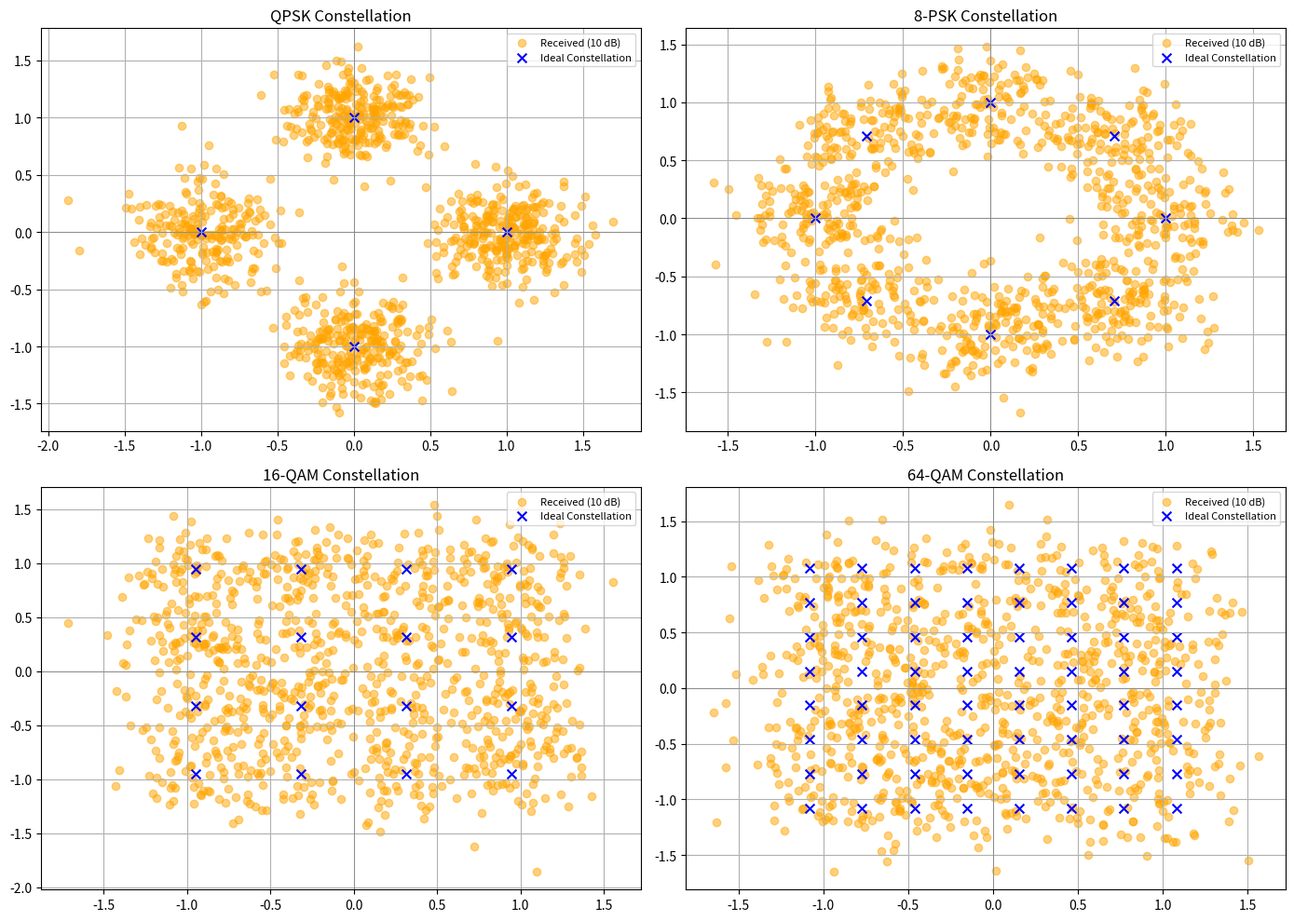
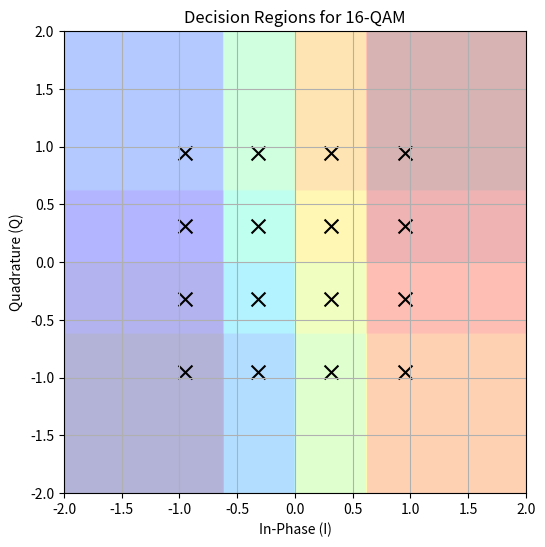
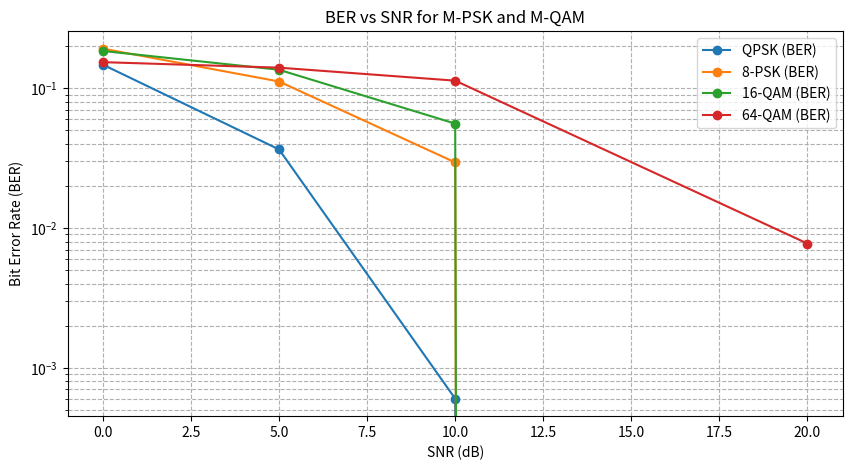

The matplotlib source for these figures, in order: (Note: this script raises an exception after producing the figures.)
# ==========================================
# Experiment 11: M-PSK and M-QAM Simulation
# ==========================================

import numpy as np
import matplotlib.pyplot as plt
import math

# ------------------------------------------
# 1. Helper Functions for Gray Code & Mapping
# ------------------------------------------
def binary_to_gray(b):
    return b ^ (b >> 1)

def int_to_gray_bits(i, num_bits):
    gray_val = binary_to_gray(i)
    return np.array([int(x) for x in f"{gray_val:0{num_bits}b}"], dtype=int)

# ------------------------------------------
# 2. Constellation Generation & Normalization
# ------------------------------------------
def get_psk_constellation(M):
    k = int(np.log2(M))
    symbols = []
    mapping = {}
    for i in range(M):
        phase = 2 * np.pi * i / M
        s = np.exp(1j * phase)
        symbols.append(s)
        bits = int_to_gray_bits(i, k)
        mapping[tuple(bits)] = s
    return np.array(symbols), mapping

def get_qam_constellation(M):
    k = int(np.log2(M))
    sqrt_M = int(np.sqrt(M))
    # PAM levels using Gray-like spacing
    pam_levels = np.arange(-(sqrt_M - 1), sqrt_M, 2, dtype=float)
    symbols = []
    mapping = {}
    
    idx = 0
    for real in pam_levels:
        for imag in pam_levels:
            s = real + 1j * imag
            symbols.append(s)
            bits_real = int_to_gray_bits(int((real + sqrt_M - 1) / 2), k // 2)
            bits_imag = int_to_gray_bits(int((imag + sqrt_M - 1) / 2), k // 2)
            bits = np.concatenate([bits_real, bits_imag])
            mapping[tuple(bits)] = s
            idx += 1
    return np.array(symbols), mapping

# Define modulations dictionary
modulations = {
    'QPSK': {'M': 4, 'type': 'PSK'},
    '8-PSK': {'M': 8, 'type': 'PSK'},
    '16-QAM': {'M': 16, 'type': 'QAM'},
    '64-QAM': {'M': 64, 'type': 'QAM'}
}

print("--- MANDATORY VALIDATION: ENERGY NORMALIZATION ---")
constellations = {}
for name, params in modulations.items():
    M = params['M']
    if params['type'] == 'PSK':
        syms, mapping = get_psk_constellation(M)
    else:
        syms, mapping = get_qam_constellation(M)
        
    # Before normalization energy
    energy_before = np.mean(np.abs(syms)**2)
    
    # Normalize average symbol energy to 1
    syms_normalized = syms / np.sqrt(energy_before)
    energy_after = np.mean(np.abs(syms_normalized)**2)
    
    # Update mapping with normalized symbols
    norm_mapping = {k: v / np.sqrt(energy_before) for k, v in mapping.items()}
    
    constellations[name] = {
        'symbols': syms_normalized,
        'mapping': norm_mapping,
        'M': M,
        'k': int(np.log2(M))
    }
    
    print(f"Modulation: {name:<8} | Pre-normalization Energy: {energy_before:.4f} | Post-normalization Energy: {energy_after:.4f}")

# ------------------------------------------
# 3. Simulation Engine (AWGN & Min-Distance)
# ------------------------------------------
def minimum_distance_detector(received_signal, constellation_symbols):
    # Minimum Euclidean distance detection
    distances = np.abs(received_signal[:, None] - constellation_symbols[None, :])
    min_indices = np.argmin(distances, axis=1)
    return constellation_symbols[min_indices]

# Test SNR values in dB
snr_dbs = [0, 5, 10, 20]
num_symbols = 10000

results = {}

for name, data in constellations.items():
    M = data['M']
    k = data['k']
    syms = data['symbols']
    
    ber_list = []
    ser_list = []
    
    for snr_db in snr_dbs:
        # Generate random symbol indices
        tx_indices = np.random.randint(0, M, num_symbols)
        tx_symbols = syms[tx_indices]
        
        # Calculate noise variance based on Eb/N0 or SNR (using Es/N0 here)
        snr_linear = 10**(snr_db / 10.0)
        # Average symbol energy is 1, noise variance per complex dimension = 1 / (2 * snr_linear)
        noise_var = 1.0 / (2.0 * snr_linear)
        noise = np.sqrt(noise_var) * (np.random.randn(num_symbols) + 1j * np.random.randn(num_symbols))
        
        # Received signal through AWGN channel
        rx_symbols = tx_symbols + noise
        
        # Detection
        detected_symbols = minimum_distance_detector(rx_symbols, syms)
        
        # Find indices of detected symbols
        rx_indices = np.array([np.where(np.isclose(syms, ds))[0][0] for ds in detected_symbols])
        
        # Calculate SER
        ser = np.mean(tx_indices != rx_indices)
        ser_list.append(ser)
        
        # Approximate BER conversion for Gray coding (BER ≈ SER / k)
        ber = ser / k
        ber_list.append(ber)
        
    results[name] = {'ber': ber_list, 'ser': ser_list}

# ------------------------------------------
# 4. Required Visualizations
# ------------------------------------------

# A. Ideal and Received Constellations (at 10 dB)
plt.figure(figsize=(14, 10))
for idx, (name, data) in enumerate(constellations.items(), 1):
    plt.subplot(2, 2, idx)
    syms = data['symbols']
    
    # Simulate transmission at 10 dB for visualization
    snr_linear = 10**(10 / 10.0)
    noise = np.sqrt(1.0 / (2.0 * snr_linear)) * (np.random.randn(1000) + 1j * np.random.randn(1000))
    tx_sample = np.random.choice(syms, 1000)
    rx_sample = tx_sample + noise
    
    plt.scatter(rx_sample.real, rx_sample.imag, alpha=0.5, color='orange', label='Received (10 dB)')
    plt.scatter(syms.real, syms.imag, color='blue', s=50, marker='x', label='Ideal Constellation')
    plt.title(f"{name} Constellation")
    plt.grid(True)
    plt.axhline(0, color='grey', lw=0.5)
    plt.axvline(0, color='grey', lw=0.5)
    plt.legend(loc='upper right', fontsize=8)
plt.tight_layout()
plt.show()

# B. Decision Regions Example (16-QAM)
plt.figure(figsize=(7, 6))
grid_size = 200
x = np.linspace(-2, 2, grid_size)
y = np.linspace(-2, 2, grid_size)
xx, yy = np.meshgrid(x, y)
grid_points = xx + 1j * yy
flat_grid = grid_points.flatten()

# Detect for each grid point
detected_grid = minimum_distance_detector(flat_grid, constellations['16-QAM']['symbols'])
region_map = np.array([np.where(np.isclose(constellations['16-QAM']['symbols'], dg))[0][0] for dg in detected_grid])
region_map = region_map.reshape(grid_size, grid_size)

plt.imshow(region_map, extent=[-2, 2, -2, 2], origin='lower', alpha=0.3, cmap='jet')
plt.scatter(constellations['16-QAM']['symbols'].real, constellations['16-QAM']['symbols'].imag, color='black', marker='x', s=100, label='16-QAM Symbols')
plt.title("Decision Regions for 16-QAM")
plt.xlabel("In-Phase (I)")
plt.ylabel("Quadrature (Q)")
plt.grid(True)
plt.show()

# C. BER/SER Performance Curves
plt.figure(figsize=(10, 5))
for name, res in results.items():
    plt.plot(snr_dbs, res['ber'], marker='o', label=f"{name} (BER)")
plt.yscale('log')
plt.xlabel("SNR (dB)")
plt.ylabel("Bit Error Rate (BER)")
plt.title("BER vs SNR for M-PSK and M-QAM")
plt.grid(True, which="both", ls="--")
plt.legend()
plt.show()

# D. BER versus Spectral Efficiency (at 10 dB)
spectral_efficiencies = {name: data['k'] for name, data in constellations.items()} # bits/s/Hz (assuming Nyquist bandwidth)
ber_at_10db = {name: results[name]['ber'][snr_dbs.index(10)] for name in results.items()}

plt.figure(figsize=(8, 5))
names = list(spectral_efficiencies.keys())
se_vals = list(spectral_efficiencies.values())
ber_vals = [ber_at_10db[n] for n in names]

plt.bar(names, ber_vals, color=['skyblue', 'salmon', 'lightgreen', 'plum'])
plt.yscale('log')
plt.ylabel("BER at 10 dB (Log Scale)")
plt.xlabel("Modulation Scheme & Spectral Efficiency (bits/symbol/Hz)")
plt.title("Comparison of BER vs Spectral Efficiency at 10 dB SNR")
for i, v in enumerate(se_vals):
    plt.text(i, ber_vals[i] * 1.5, f"SE: {v} b/s/Hz", ha='center', fontweight='bold')
plt.grid(axis='y', which="both", ls="--")
plt.show()
